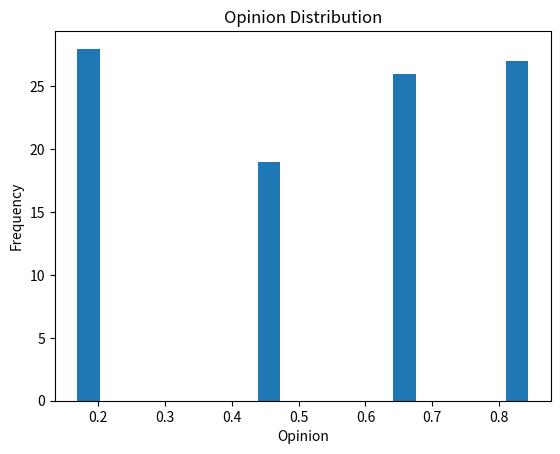

The matplotlib source for this figure:
import numpy as np
import matplotlib.pyplot as plt

# Define the model parameters
n = 100  # Number of agents
m = 10  # Number of interactions per step
eps = 0.1  # Confidence bound
t_max = 1000  # Number of simulation steps
mew = 0.4 #adjustment rate

# Initialize the opinions of the agents randomly
opinions = np.random.rand(n)

# Simulate the model
for t in range(t_max):
    # Randomly select pairs of agents to interact
    pairs = np.random.choice(n, (m, 2), replace=False)
    for i, j in pairs:
        # Check if the difference in opinions is within the confidence bound
        if abs(opinions[i] - opinions[j]) <= eps:
            # Update the opinions of the agents
            new_op_i = opinions[i] - mew*(opinions[i] - opinions[j])
            new_op_j = opinions[j] + mew*(opinions[i] - opinions[j])
            opinions[i] = new_op_i
            opinions[j] = new_op_j

# Plot the final opinion distribution
plt.hist(opinions, bins=20)
plt.title("Opinion Distribution")
plt.xlabel("Opinion")
plt.ylabel("Frequency")
plt.show()